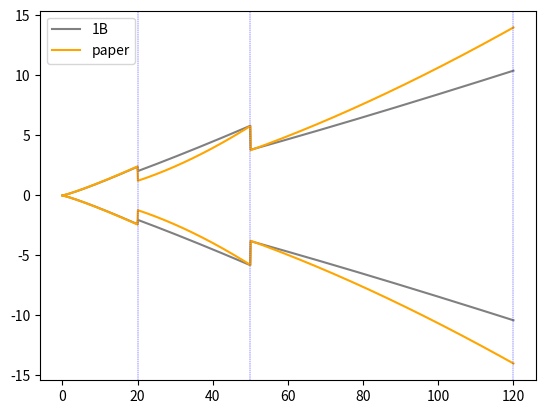

Python code for this plot:
import numpy as np 
import matplotlib.pyplot as plt
import sys

z1_in=0.04
z2_in=20.0
z3_in=50.0
z1_out=z2_in
z2_out=z3_in
z3_out=120.0


Npoints=1000
r_array=np.linspace(z1_in,z3_out,Npoints)

params_a={'sh_z1':18.8,'sh_z2':15.9,'sh_z3':10.4,
         'shpow_z1':1.15,'shpow_z2':1.15,'shpow_z3':1.15,
         'rsh_z1':120,'rsh_z2':120,'rsh_z3':120}

params_b={'sh_z1':19.0,'sh_z2':25.62,'sh_z3':14.0,
         'shpow_z1':1.15,'shpow_z2':1.7,'shpow_z3':1.5,
          'rsh_z1':120,'rsh_z2':120,'rsh_z3':120}




def sh(r,params):
    if z1_in<=r<z1_out:
        value=params['sh_z1']*(r/params['rsh_z1'])**params['shpow_z1']
    elif z2_in<=r<z2_out:
        value=params['sh_z2']*(r/params['rsh_z2'])**params['shpow_z2']
    else:
        value=params['sh_z3']*(r/params['rsh_z3'])**params['shpow_z3']
    return value

H_array_plus_a=np.array([sh(i,params_a) for i in r_array])
H_array_minus_a=-H_array_plus_a

H_array_plus_b=np.array([sh(i,params_b) for i in r_array])
H_array_minus_b=-H_array_plus_b

fig=plt.figure()


plt.plot(r_array,H_array_plus_a,color='grey',label='1B')
plt.plot(r_array,H_array_minus_a,color='grey')
plt.plot(r_array,H_array_plus_b,color='orange',label='paper')
plt.plot(r_array,H_array_minus_b,color='orange')
plt.axvline(z1_out,linestyle='--',color='blue',linewidth=0.3)
plt.axvline(z2_out,linestyle='--',color='blue',linewidth=0.3)
plt.axvline(z3_out,linestyle='--',color='blue',linewidth=0.3)
plt.legend()
plt.show()


    
